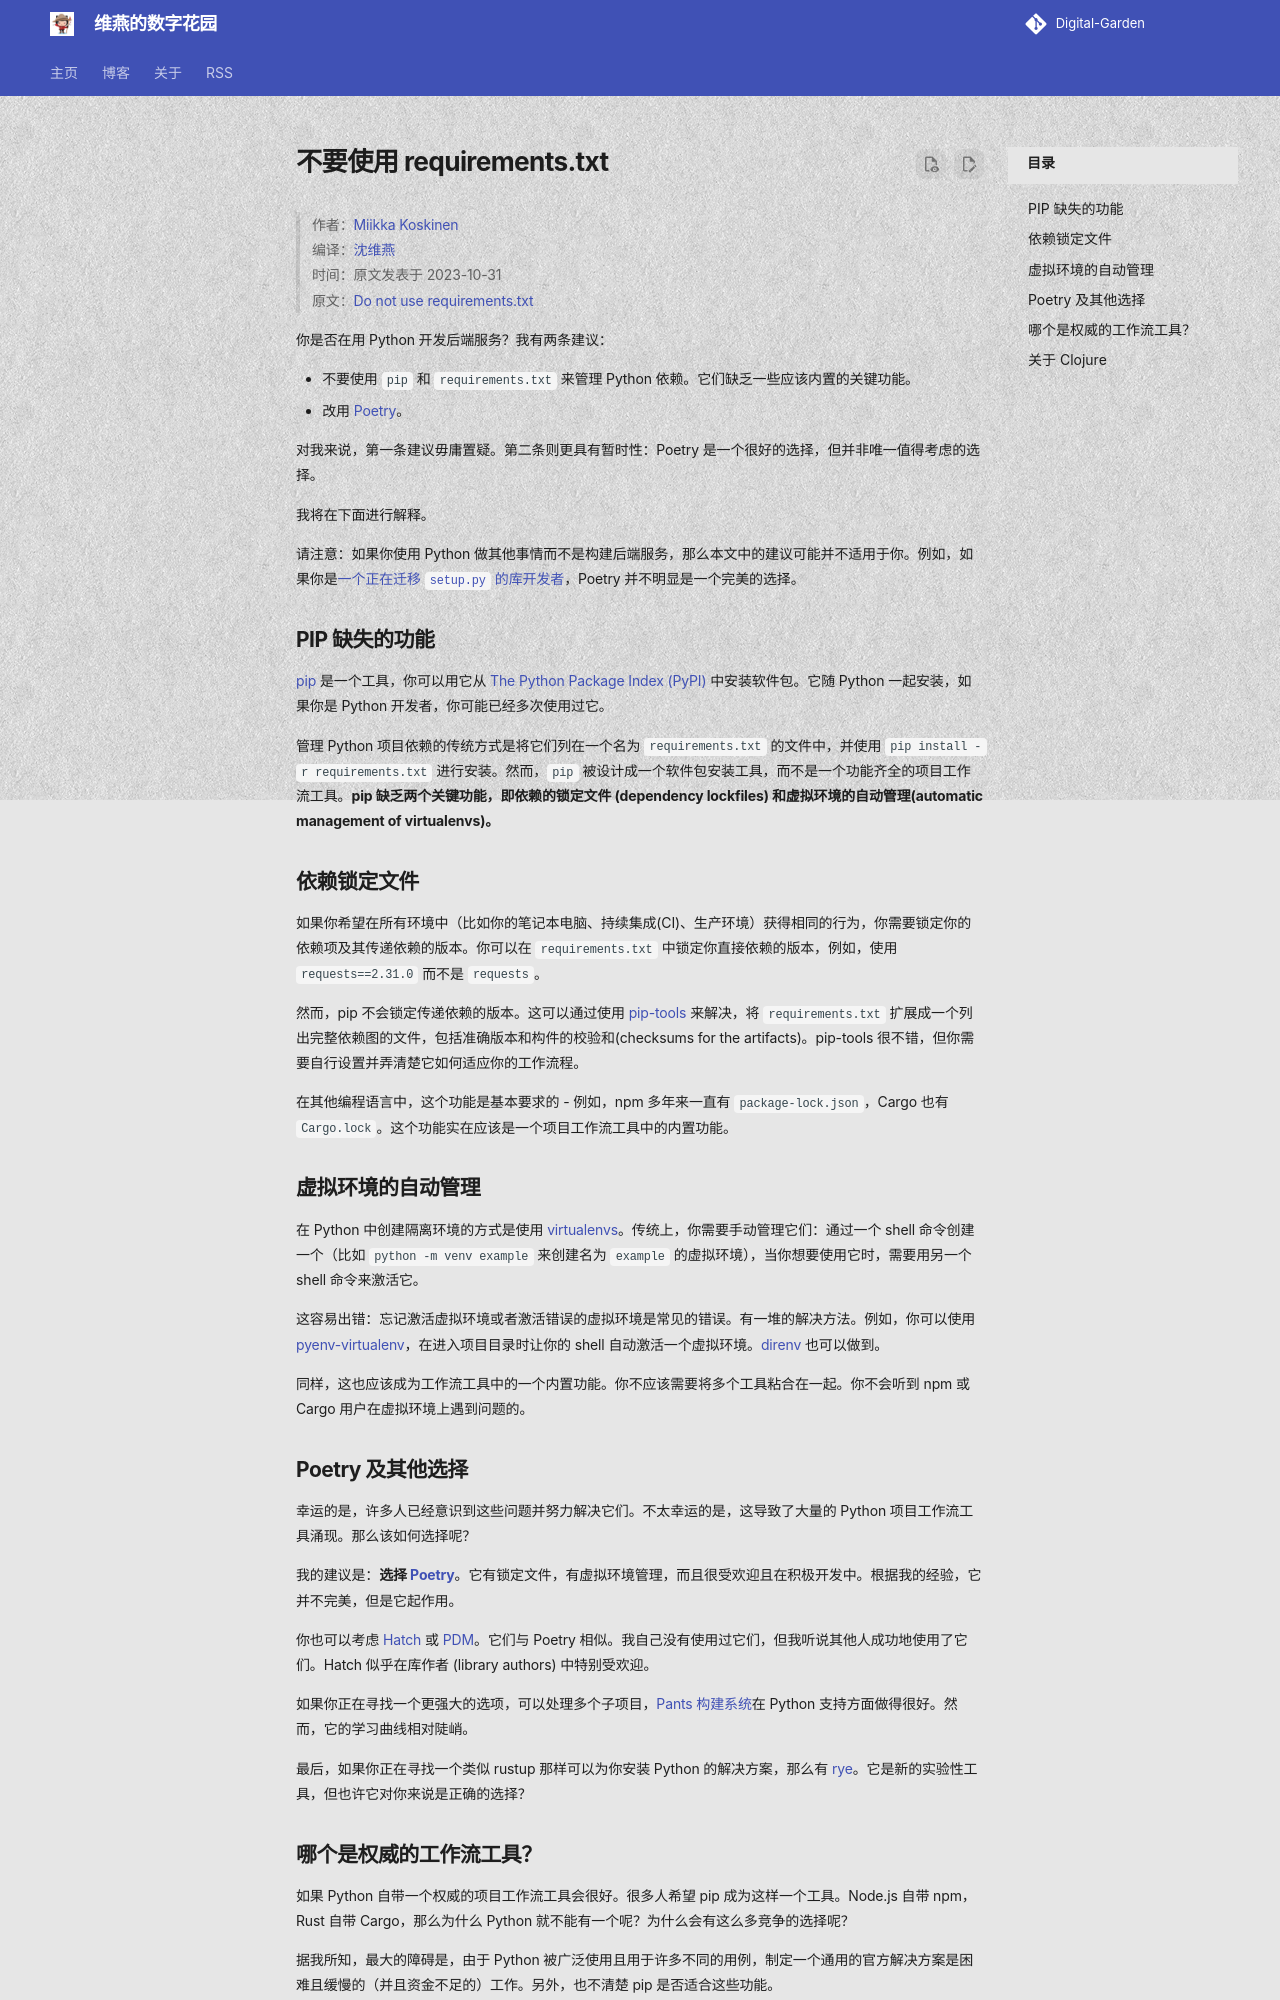

repository: shenweiyan/materialx-demo · page: tech/posts/1.2-编程/2024-01-03-不要使用-requirements-txt-dis44/index.html · generator: mkdocs

---
title: 不要使用 requirements.txt
number: 44
slug: discussions-44/
url: https://github.com/shenweiyan/Digital-Garden/discussions/44
date: 2024-01-03
authors: 
  - shenweiyan
categories: 
  - 编程
tags: ['翻译', '1.2.3-Python']
---

> 作者：[Miikka Koskinen](https://miikka.me/)       
> 编译：[沈维燕](https://weiyan.cc)       
> 时间：原文发表于 2023-10-31       
> 原文：[Do not use requirements.txt](https://quanttype.net/posts/2023-10-31-do-not-use-requirements.txt.html)

你是否在用 Python 开发后端服务？我有两条建议：

- 不要使用 `pip` 和 `requirements.txt` 来管理 Python 依赖。它们缺乏一些应该内置的关键功能。
- 改用 [Poetry](https://python-poetry.org/)。

<!-- more -->

对我来说，第一条建议毋庸置疑。第二条则更具有暂时性：Poetry 是一个很好的选择，但并非唯一值得考虑的选择。

我将在下面进行解释。

请注意：如果你使用 Python 做其他事情而不是构建后端服务，那么本文中的建议可能并不适用于你。例如，如果你是[一个正在迁移 `setup.py` 的库开发者](https://gregoryszorc.com/blog/2023/10/30/my-user-experience-porting-off-setup.py/)，Poetry 并不明显是一个完美的选择。

## PIP 缺失的功能
[pip](https://pypi.org/project/pip/) 是一个工具，你可以用它从 [The Python Package Index (PyPI)](https://pypi.org/) 中安装软件包。它随 Python 一起安装，如果你是 Python 开发者，你可能已经多次使用过它。

管理 Python 项目依赖的传统方式是将它们列在一个名为 `requirements.txt` 的文件中，并使用 `pip install -r requirements.txt` 进行安装。然而，`pip` 被设计成一个软件包安装工具，而不是一个功能齐全的项目工作流工具。**pip 缺乏两个关键功能，即依赖的锁定文件 (dependency lockfiles) 和虚拟环境的自动管理(automatic management of virtualenvs)。**

## 依赖锁定文件
如果你希望在所有环境中（比如你的笔记本电脑、持续集成(CI)、生产环境）获得相同的行为，你需要锁定你的依赖项及其传递依赖的版本。你可以在 `requirements.txt` 中锁定你直接依赖的版本，例如，使用 `requests==2.31.0` 而不是 `requests`。

然而，pip 不会锁定传递依赖的版本。这可以通过使用 [pip-tools](https://github.com/jazzband/pip-tools) 来解决，将 `requirements.txt` 扩展成一个列出完整依赖图的文件，包括准确版本和构件的校验和(checksums for the artifacts)。pip-tools 很不错，但你需要自行设置并弄清楚它如何适应你的工作流程。

在其他编程语言中，这个功能是基本要求的 - 例如，npm 多年来一直有 `package-lock.json`，Cargo 也有 `Cargo.lock`。这个功能实在应该是一个项目工作流工具中的内置功能。

## 虚拟环境的自动管理

在 Python 中创建隔离环境的方式是使用 [virtualenvs](https://docs.python.org/3/library/venv.html)。传统上，你需要手动管理它们：通过一个 shell 命令创建一个（比如 `python -m venv example` 来创建名为 `example` 的虚拟环境），当你想要使用它时，需要用另一个 shell 命令来激活它。

这容易出错：忘记激活虚拟环境或者激活错误的虚拟环境是常见的错误。有一堆的解决方法。例如，你可以使用 [pyenv-virtualenv](https://github.com/pyenv/pyenv-virtualenv)，在进入项目目录时让你的 shell 自动激活一个虚拟环境。[direnv](https://github.com/direnv/direnv/wiki/Python) 也可以做到。

同样，这也应该成为工作流工具中的一个内置功能。你不应该需要将多个工具粘合在一起。你不会听到 npm 或 Cargo 用户在虚拟环境上遇到问题的。

## Poetry 及其他选择

幸运的是，许多人已经意识到这些问题并努力解决它们。不太幸运的是，这导致了大量的 Python 项目工作流工具涌现。那么该如何选择呢？

我的建议是：**选择 [Poetry](https://python-poetry.org/docs/)**。它有锁定文件，有虚拟环境管理，而且很受欢迎且在积极开发中。根据我的经验，它并不完美，但是它起作用。

你也可以考虑 [Hatch](https://hatch.pypa.io/latest/) 或 [PDM](https://github.com/pdm-project/pdm)。它们与 Poetry 相似。我自己没有使用过它们，但我听说其他人成功地使用了它们。Hatch 似乎在库作者 (library authors) 中特别受欢迎。

如果你正在寻找一个更强大的选项，可以处理多个子项目，[Pants 构建系统](https://www.pantsbuild.org/)在 Python 支持方面做得很好。然而，它的学习曲线相对陡峭。

最后，如果你正在寻找一个类似 rustup 那样可以为你安装 Python 的解决方案，那么有 [rye](https://github.com/mitsuhiko/rye)。它是新的实验性工具，但也许它对你来说是正确的选择？
